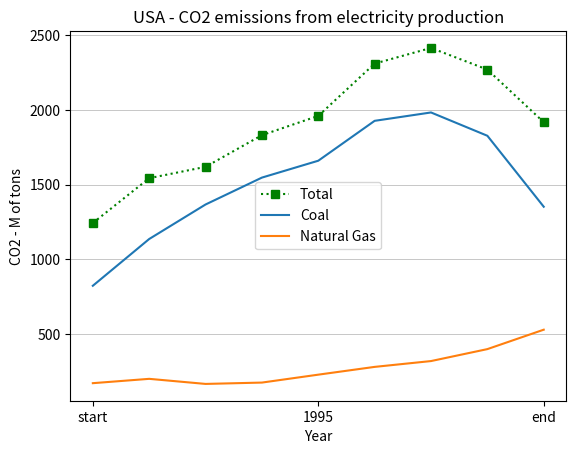

Here is the Python script that generated this plot:
import matplotlib.pyplot as plt
# plt.style.use('dark_background')



years_x = [1975, 1980, 1985, 1990, 1995, 2000, 2005, 2010, 2015]
total_y = [1243, 1543, 1619, 1831, 1960, 2310, 2415, 2270, 1918]
coal_y = [823, 1136, 1367, 1547, 1660, 1927, 1983, 1827, 1352]
gas_y = [171, 200, 166, 175, 228, 280, 319, 399, 529]

# plt.figure(figsize=(10,5))

plt.plot(years_x, total_y, color="g", linestyle=':', marker='s', label="Total")
plt.plot(years_x, coal_y, label="Coal")
plt.plot(years_x, gas_y, label="Natural Gas")

plt.title("USA - CO2 emissions from electricity production")

plt.xlabel("Year")
plt.ylabel("CO2 - M of tons")

plt.xticks([1975, 1995, 2015], ['start', 1995, 'end'])
# plt.ylim([0, 2000])

plt.grid(axis="y", linewidth=0.5)
plt.legend(loc="center")


plt.show() # Will open a graph window.
